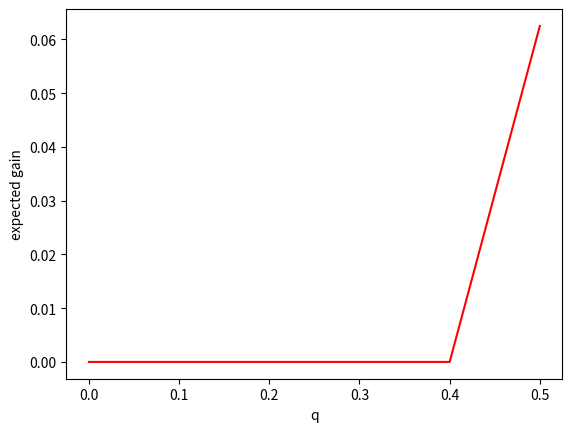

This figure's Python source:
#!/usr/bin/env python
# coding: utf-8

# In[4]:


import matplotlib.pyplot as plt
import numpy as np

def max(a, b):
  if a > b:
    return a
  else:
    return b
    
def E(a, h, n, q, c):
  if n == 0:
    if a > h:
      return a - (a - h) * c
    else:
      return 0
  else:
    if a > h:
      return max(h + 1 - c + E(a - h - 1, 0, n, q, c), 
                 q * E(a + 1, h, n - 1, q, c) + (1 - q) * (E(a, h + 1, n - 1, q, c) - c))
    if a == (h + 1):
      return max(h + 1 - c, q * E(a + 1, h, n - 1, q, c) + (1 - q) * (E(a, h + 1, n - 1, q, c) - c))
    if a <= h:
      return max(0, q * E(a + 1, h, n - 1, q, c) + (1 - q) * (E(a, h + 1, n - 1, q, c) - c))

# We look for q min such that E(0, 0, n, q, q) > 0

def curve_simulation():
  x_values = np.arange(0, 0.6, 0.1)
  y_values = []

  for q in range (0, 6):
    y_values.append(E(0, 0, 3, q / 10, q / 10))
    
  
  plt.plot(x_values, y_values, color='red') 
  plt.xlabel('q')
  plt.ylabel('expected gain')
  plt.show()


curve_simulation()



